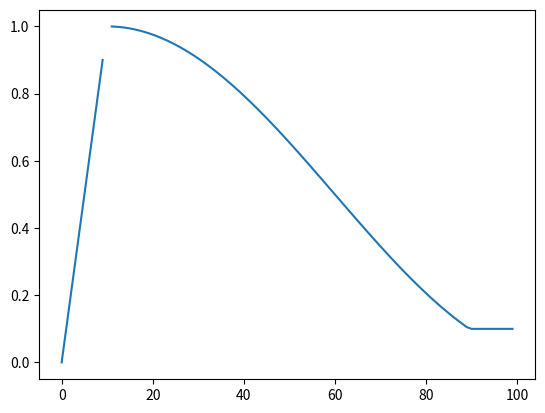

Here is the Python script that generated this plot:

#%% plot warmup_cosine_lambda

import math   
def warmup_cosine_lambda(current_step, epoch_steps= 10, warmup_epochs=1, annealing_epochs=10, min_lr_ratio = 0.1):
            # Assumes 1 epoch = len(train_dataloader) steps
            num_warmup_steps = epoch_steps * warmup_epochs
            num_annealing_steps = epoch_steps * annealing_epochs
            if current_step < num_warmup_steps:
                return float(current_step) / float(max(1, num_warmup_steps))
            elif current_step > num_warmup_steps:
                progress = (current_step - num_warmup_steps) / num_annealing_steps
                return max(min_lr_ratio, 0.5 * (1.0 + math.cos(math.pi * progress)))
            
import matplotlib.pyplot as plt

epoch_steps = 10
warmup_epochs = 1
annealing_epochs = 10
min_lr_ratio = 0.1
steps = 100
lrs = [warmup_cosine_lambda(i, epoch_steps, warmup_epochs, annealing_epochs, min_lr_ratio) for i in range(steps)]
plt.plot(lrs)
plt.show()
# %%
